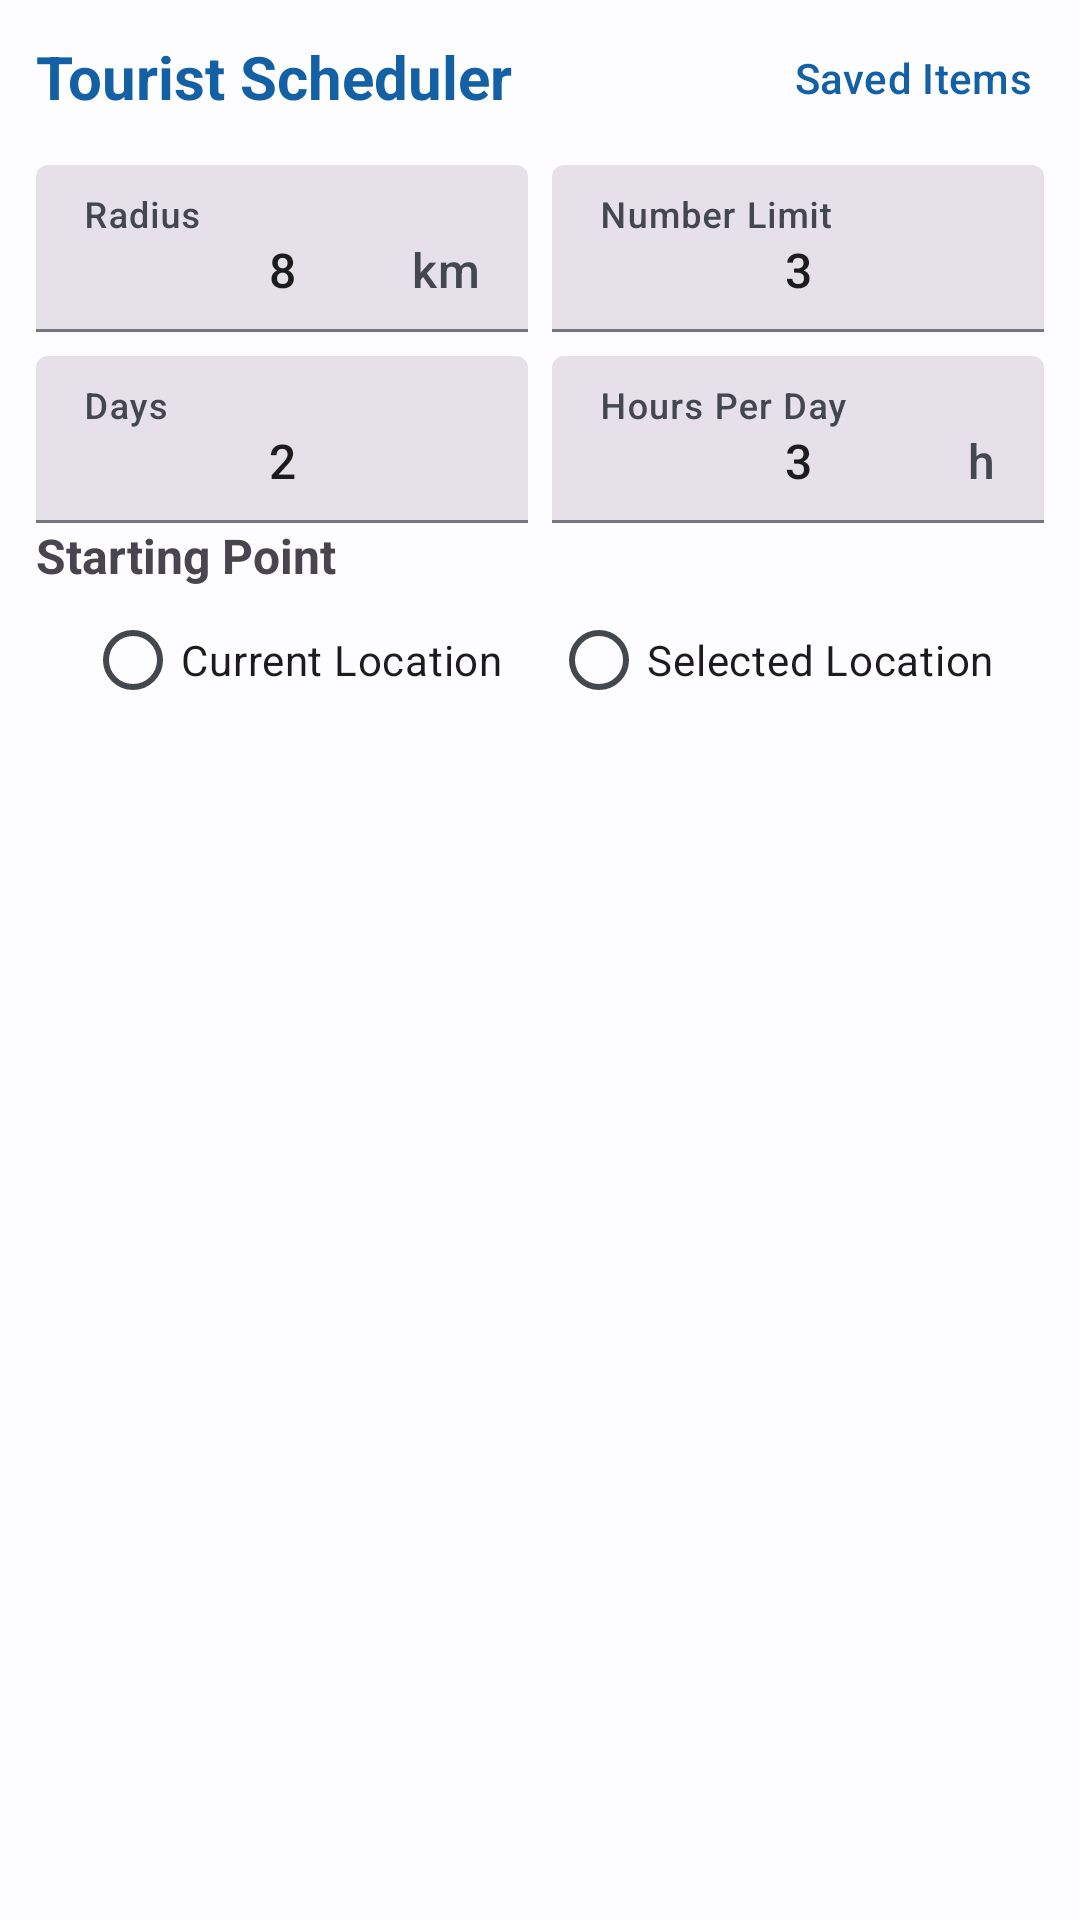

Here is an Android app screen rendered from its layout file. Give the layout XML and the strings, colors and styles it references.
<!-- AndroidManifest.xml: application theme Theme.MyApplication -->
<!-- res/layout/tour_fragment_tourism_schedule_main.xml -->
<?xml version="1.0" encoding="utf-8"?>
<androidx.constraintlayout.widget.ConstraintLayout xmlns:android="http://schemas.android.com/apk/res/android"
    xmlns:app="http://schemas.android.com/apk/res-auto"
    xmlns:tools="http://schemas.android.com/tools"
    android:id="@+id/main_page"
    android:layout_width="match_parent"
    android:layout_height="match_parent"
    android:padding="12dp">

    <TextView
        android:id="@+id/textView12"
        android:layout_width="wrap_content"
        android:layout_height="wrap_content"
        android:text="@string/tourist_scheduler"
        android:textColor="?attr/colorPrimary"
        android:textSize="20sp"
        android:textStyle="bold"
        app:layout_constraintStart_toStartOf="parent"
        app:layout_constraintTop_toTopOf="parent" />

    <com.google.android.material.button.MaterialButton
        android:id="@+id/show_saved_items_button"
        style="@style/Widget.Material3.Button.IconButton"
        android:layout_width="wrap_content"
        android:layout_height="wrap_content"
        android:paddingHorizontal="0dp"
        android:text="@string/saved_items"
        app:icon="@drawable/baseline_history_24"
        app:iconPadding="8dp"
        app:layout_constraintBottom_toBottomOf="@+id/textView12"
        app:layout_constraintEnd_toEndOf="parent"
        app:layout_constraintTop_toTopOf="@+id/textView12" />

    <LinearLayout
        android:id="@+id/linearLayout2"
        android:layout_width="match_parent"
        android:layout_height="wrap_content"
        android:layout_marginTop="16dp"
        android:orientation="horizontal"
        app:layout_constraintEnd_toEndOf="parent"
        app:layout_constraintStart_toStartOf="parent"
        app:layout_constraintTop_toBottomOf="@+id/textView12">

        <com.google.android.material.textfield.TextInputLayout
            android:id="@+id/textInputLayout3"
            style="@style/Widget.Material3.TextInputLayout.FilledBox"
            android:layout_width="0dp"
            android:layout_height="wrap_content"
            android:layout_weight="1"
            android:hint="@string/radius"
            app:suffixText="km">

            <com.google.android.material.textfield.TextInputEditText
                android:layout_width="match_parent"
                android:layout_height="wrap_content"
                android:inputType="none"
                android:maxLines="1"
                android:text="8"
                android:textAlignment="center"
                android:textAppearance="?attr/textAppearanceTitleMedium" />
        </com.google.android.material.textfield.TextInputLayout>

        <com.google.android.material.textfield.TextInputLayout
            android:id="@+id/textInputLayout4"
            style="@style/Widget.Material3.TextInputLayout.FilledBox"
            android:layout_width="0dp"
            android:layout_height="wrap_content"
            android:layout_marginStart="8dp"
            android:layout_weight="1"
            android:hint="@string/number_limit">

            <com.google.android.material.textfield.TextInputEditText
                android:layout_width="match_parent"
                android:layout_height="wrap_content"
                android:inputType="none"
                android:maxLines="1"
                android:paddingHorizontal="0dp"
                android:text="3"
                android:textAlignment="center"
                android:textAppearance="?attr/textAppearanceTitleMedium" />
        </com.google.android.material.textfield.TextInputLayout>
    </LinearLayout>

    <LinearLayout
        android:id="@+id/linearLayout3"
        android:layout_width="match_parent"
        android:layout_height="wrap_content"
        app:layout_constraintTop_toBottomOf="@+id/linearLayout2">

        <com.google.android.material.textfield.TextInputLayout
            style="@style/Widget.Material3.TextInputLayout.FilledBox"
            android:layout_width="0dp"
            android:layout_height="wrap_content"
            android:layout_marginTop="8dp"
            android:layout_weight="1"
            android:hint="@string/days">

            <com.google.android.material.textfield.TextInputEditText
                android:layout_width="match_parent"
                android:layout_height="wrap_content"
                android:inputType="none"
                android:maxLines="1"
                android:paddingHorizontal="0dp"
                android:text="2"
                android:textAlignment="center"
                android:textAppearance="?attr/textAppearanceTitleMedium" />
        </com.google.android.material.textfield.TextInputLayout>

        <com.google.android.material.textfield.TextInputLayout
            style="@style/Widget.Material3.TextInputLayout.FilledBox"
            android:layout_width="0dp"
            android:layout_height="wrap_content"
            android:layout_marginStart="8dp"
            android:layout_marginTop="8dp"
            android:layout_weight="1"
            android:hint="@string/hours_per_day"
            app:suffixText="h">

            <com.google.android.material.textfield.TextInputEditText
                android:layout_width="match_parent"
                android:layout_height="wrap_content"
                android:inputType="none"
                android:maxLines="1"
                android:paddingHorizontal="0dp"
                android:text="3"
                android:textAlignment="center"
                android:textAppearance="?attr/textAppearanceTitleMedium" />
        </com.google.android.material.textfield.TextInputLayout>

    </LinearLayout>

    <TextView
        android:id="@+id/textView13"
        android:layout_width="wrap_content"
        android:layout_height="wrap_content"
        android:text="@string/starting_point"
        android:textSize="16sp"
        android:textStyle="bold"
        app:layout_constraintStart_toStartOf="parent"
        app:layout_constraintTop_toBottomOf="@+id/linearLayout3" />

    <RadioGroup
        android:id="@+id/radioGroup"
        android:layout_width="match_parent"
        android:layout_height="wrap_content"
        android:gravity="center"
        android:orientation="horizontal"
        app:layout_constraintTop_toBottomOf="@+id/textView13"
        tools:layout_editor_absoluteX="12dp">

        <com.google.android.material.radiobutton.MaterialRadioButton
            android:layout_width="wrap_content"
            android:layout_height="wrap_content"
            android:text="@string/current_location" />

        <com.google.android.material.radiobutton.MaterialRadioButton
            android:layout_width="wrap_content"
            android:layout_height="wrap_content"
            android:layout_marginStart="16dp"
            android:text="@string/selected_location" />
    </RadioGroup>

</androidx.constraintlayout.widget.ConstraintLayout>
<!-- resources referenced by this layout -->
<resources>
  <string name="current_location">Current Location</string>
  <string name="days">Days</string>
  <string name="hours_per_day">Hours Per Day</string>
  <string name="number_limit">Number Limit</string>
  <string name="radius">Radius</string>
  <string name="saved_items">Saved Items</string>
  <string name="selected_location">Selected Location</string>
  <string name="starting_point">Starting Point</string>
  <string name="tourist_scheduler">Tourist Scheduler</string>
  <style name="Theme.MyApplication" parent="Base.Theme.MyApplication" />
  <color name="md_theme_light_primary">#1360A5</color>
  <color name="md_theme_light_onPrimary">#FFFFFF</color>
  <color name="md_theme_light_primaryContainer">#D3E4FF</color>
  <color name="md_theme_light_onPrimaryContainer">#001C38</color>
  <color name="md_theme_light_secondary">#545F70</color>
  <color name="md_theme_light_onSecondary">#FFFFFF</color>
  <color name="md_theme_light_secondaryContainer">#D7E3F8</color>
  <color name="md_theme_light_onSecondaryContainer">#101C2B</color>
  <color name="md_theme_light_tertiary">#6C5677</color>
  <color name="md_theme_light_onTertiary">#FFFFFF</color>
  <color name="md_theme_light_tertiaryContainer">#F4D9FF</color>
  <color name="md_theme_light_onTertiaryContainer">#261431</color>
  <color name="md_theme_light_error">#BA1A1A</color>
  <color name="md_theme_light_errorContainer">#FFDAD6</color>
  <color name="md_theme_light_onError">#FFFFFF</color>
  <color name="md_theme_light_onErrorContainer">#410002</color>
  <color name="md_theme_light_background">#FDFCFF</color>
  <color name="md_theme_light_onBackground">#1A1C1E</color>
  <color name="md_theme_light_surface">#FDFCFF</color>
  <color name="md_theme_light_onSurface">#1A1C1E</color>
  <color name="md_theme_light_surfaceVariant">#DFE2EB</color>
  <color name="md_theme_light_onSurfaceVariant">#43474E</color>
  <color name="md_theme_light_outline">#73777F</color>
  <color name="md_theme_light_inverseOnSurface">#F1F0F4</color>
  <color name="md_theme_light_inverseSurface">#2F3033</color>
  <color name="md_theme_light_inversePrimary">#A2C9FF</color>
</resources>
